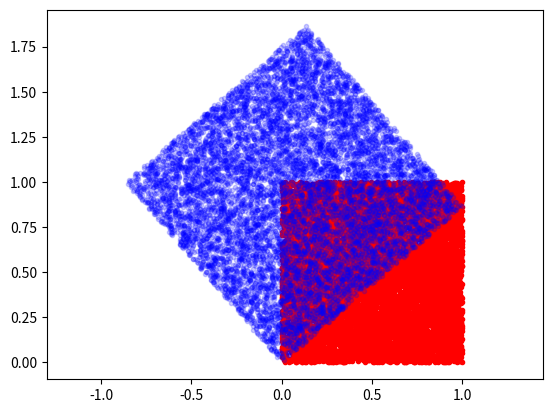

Reproduce this figure in Python.
import numpy as np
import matplotlib.pyplot as plt
x = np.random.random([10000, 2])
print(x.shape)
#A = np.array([[2, 0], [0, 1]])
A = np.array([[np.cos(np.pi/3)*2, np.sin(np.pi/3)], [-np.sin(np.pi/3), np.cos(np.pi/3)*2]])
print(A)
y = np.dot(x, A)
print(y.shape)
plt.scatter(x[:, 0], x[:, 1], c='r',alpha=1,marker='.')
plt.scatter(y[:, 0], y[:, 1], c='b',alpha=0.2,marker='.')
plt.axis("equal")
plt.show()
